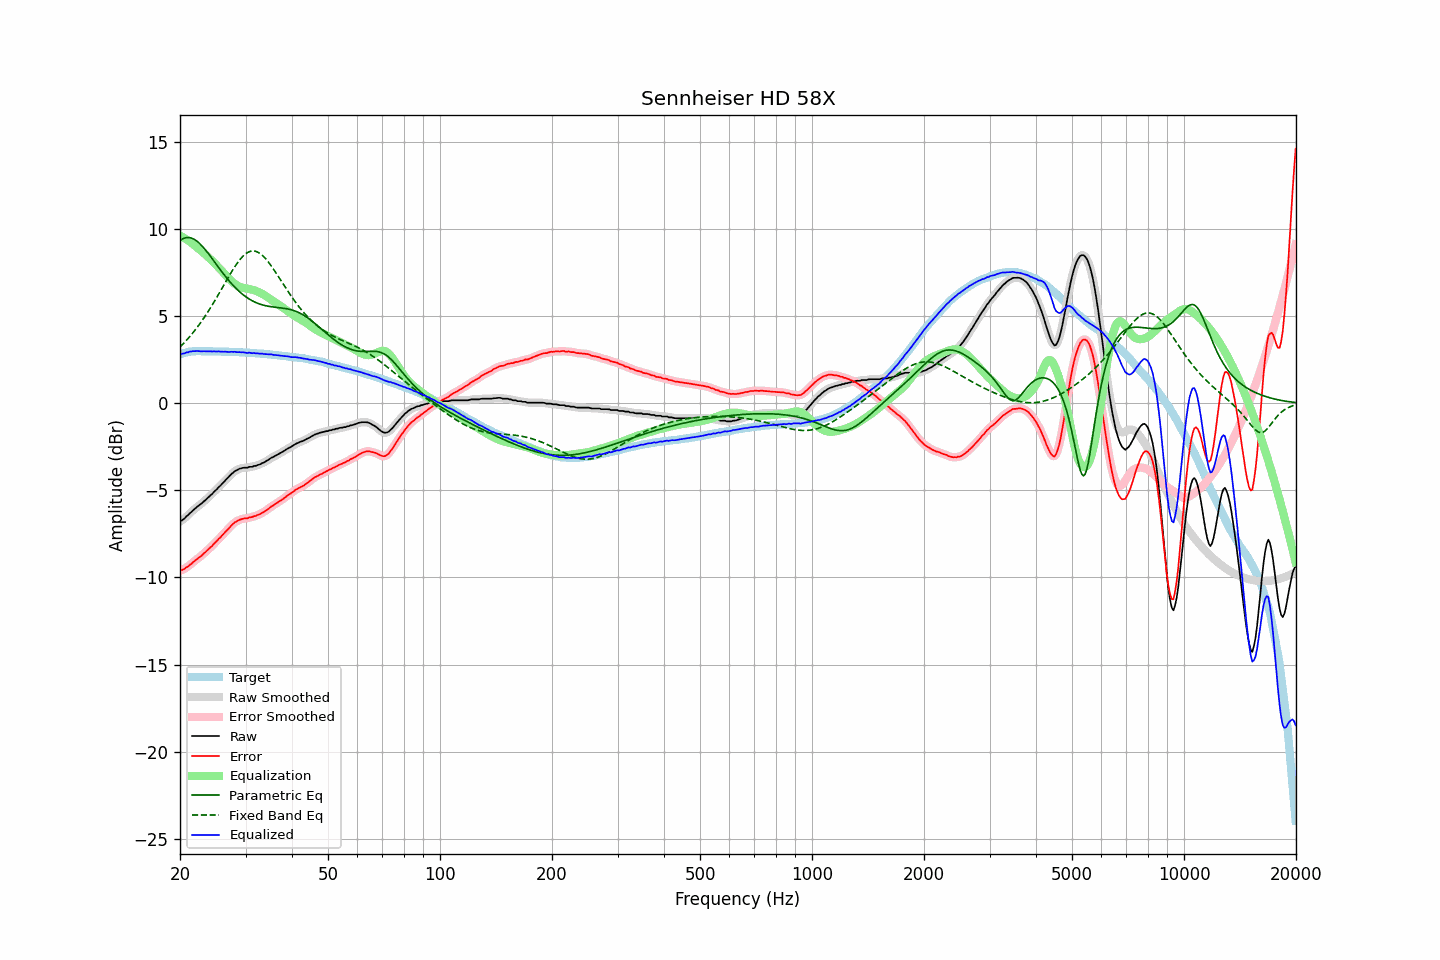

Values plotted in this chart, from the file beside it:
frequency, raw, error, smoothed, error_smoothed, equalization, parametric_eq, fixed_band_eq, equalized_raw, equalized_smoothed, target
20.00, -6.78, -9.59, -6.78, -9.60, 9.62, 9.34, 3.23, 2.85, 2.84, 2.81
20.20, -6.74, -9.58, -6.73, -9.57, 9.58, 9.41, 3.32, 2.84, 2.85, 2.84
20.40, -6.67, -9.54, -6.66, -9.54, 9.52, 9.46, 3.42, 2.86, 2.86, 2.87
20.61, -6.60, -9.49, -6.59, -9.49, 9.47, 9.49, 3.51, 2.87, 2.88, 2.89
20.81, -6.49, -9.41, -6.50, -9.43, 9.41, 9.51, 3.61, 2.92, 2.91, 2.92
21.02, -6.43, -9.38, -6.41, -9.36, 9.35, 9.52, 3.72, 2.92, 2.93, 2.95
21.23, -6.32, -9.28, -6.32, -9.29, 9.28, 9.51, 3.82, 2.97, 2.96, 2.96
21.44, -6.25, -9.22, -6.24, -9.22, 9.22, 9.49, 3.93, 2.97, 2.98, 2.97
21.66, -6.15, -9.13, -6.15, -9.13, 9.14, 9.45, 4.04, 2.99, 2.99, 2.98
21.87, -6.08, -9.06, -6.07, -9.06, 9.07, 9.40, 4.16, 2.99, 2.99, 2.98
22.09, -6.00, -8.99, -5.99, -8.98, 8.99, 9.34, 4.28, 3.00, 3.00, 2.99
22.31, -5.92, -8.91, -5.92, -8.92, 8.92, 9.27, 4.40, 3.00, 2.99, 2.99
22.54, -5.85, -8.84, -5.85, -8.84, 8.84, 9.19, 4.52, 2.99, 2.99, 2.99
22.76, -5.79, -8.78, -5.78, -8.77, 8.76, 9.10, 4.65, 2.98, 2.99, 2.99
22.99, -5.71, -8.69, -5.71, -8.69, 8.69, 9.00, 4.78, 2.98, 2.98, 2.98
23.22, -5.62, -8.60, -5.63, -8.61, 8.61, 8.90, 4.92, 2.99, 2.98, 2.98
23.45, -5.55, -8.53, -5.54, -8.53, 8.53, 8.79, 5.05, 2.98, 2.98, 2.98
23.69, -5.46, -8.44, -5.46, -8.44, 8.44, 8.67, 5.20, 2.98, 2.98, 2.98
23.92, -5.38, -8.36, -5.37, -8.36, 8.35, 8.55, 5.34, 2.98, 2.98, 2.98
24.16, -5.28, -8.26, -5.28, -8.27, 8.27, 8.43, 5.49, 2.99, 2.98, 2.98
24.40, -5.21, -8.19, -5.19, -8.17, 8.17, 8.30, 5.64, 2.97, 2.98, 2.98
24.65, -5.10, -8.07, -5.11, -8.08, 8.08, 8.18, 5.79, 2.98, 2.98, 2.97
24.89, -5.02, -7.99, -5.01, -7.99, 7.99, 8.05, 5.94, 2.97, 2.98, 2.97
25.14, -4.93, -7.90, -4.92, -7.89, 7.89, 7.93, 6.10, 2.97, 2.98, 2.97
25.39, -4.82, -7.79, -4.83, -7.80, 7.80, 7.80, 6.26, 2.98, 2.97, 2.97
25.65, -4.74, -7.71, -4.73, -7.70, 7.70, 7.68, 6.42, 2.96, 2.97, 2.97
25.91, -4.64, -7.60, -4.64, -7.60, 7.60, 7.55, 6.58, 2.96, 2.97, 2.96
26.16, -4.55, -7.51, -4.54, -7.51, 7.50, 7.43, 6.74, 2.96, 2.96, 2.96
26.43, -4.44, -7.40, -4.44, -7.41, 7.40, 7.31, 6.90, 2.97, 2.96, 2.96
26.69, -4.35, -7.31, -4.35, -7.31, 7.30, 7.20, 7.07, 2.96, 2.95, 2.96
26.96, -4.26, -7.22, -4.25, -7.21, 7.20, 7.09, 7.22, 2.95, 2.95, 2.96
27.23, -4.16, -7.11, -4.16, -7.11, 7.11, 6.98, 7.38, 2.95, 2.95, 2.95
27.50, -4.06, -7.01, -4.06, -7.01, 7.02, 6.87, 7.54, 2.96, 2.96, 2.95
27.77, -3.99, -6.93, -3.98, -6.92, 6.93, 6.77, 7.68, 2.95, 2.96, 2.94
28.05, -3.90, -6.84, -3.91, -6.85, 6.86, 6.68, 7.83, 2.96, 2.95, 2.94
28.33, -3.86, -6.79, -3.85, -6.79, 6.79, 6.58, 7.97, 2.94, 2.94, 2.93
28.62, -3.81, -6.74, -3.80, -6.74, 6.74, 6.49, 8.10, 2.93, 2.94, 2.93
28.90, -3.76, -6.69, -3.77, -6.69, 6.70, 6.41, 8.22, 2.94, 2.93, 2.93
29.19, -3.74, -6.66, -3.73, -6.66, 6.66, 6.33, 8.33, 2.93, 2.93, 2.92
29.48, -3.71, -6.63, -3.71, -6.63, 6.64, 6.25, 8.43, 2.93, 2.93, 2.92
29.78, -3.70, -6.61, -3.70, -6.62, 6.62, 6.18, 8.52, 2.92, 2.91, 2.91
30.08, -3.70, -6.61, -3.69, -6.60, 6.60, 6.11, 8.59, 2.90, 2.90, 2.91
30.38, -3.70, -6.60, -3.68, -6.59, 6.58, 6.05, 8.65, 2.88, 2.90, 2.90
30.68, -3.65, -6.55, -3.67, -6.57, 6.56, 5.99, 8.70, 2.91, 2.89, 2.90
30.99, -3.65, -6.54, -3.65, -6.54, 6.54, 5.93, 8.73, 2.89, 2.89, 2.89
31.30, -3.65, -6.53, -3.63, -6.52, 6.52, 5.88, 8.74, 2.87, 2.89, 2.88
31.61, -3.60, -6.48, -3.61, -6.49, 6.49, 5.83, 8.74, 2.89, 2.88, 2.88
31.93, -3.60, -6.47, -3.59, -6.46, 6.46, 5.79, 8.72, 2.86, 2.87, 2.87
32.24, -3.56, -6.42, -3.56, -6.43, 6.43, 5.75, 8.69, 2.87, 2.87, 2.86
32.57, -3.53, -6.39, -3.53, -6.39, 6.39, 5.72, 8.65, 2.86, 2.86, 2.86
32.89, -3.50, -6.35, -3.49, -6.34, 6.34, 5.68, 8.58, 2.85, 2.85, 2.85
33.22, -3.44, -6.28, -3.45, -6.30, 6.29, 5.66, 8.51, 2.86, 2.84, 2.84
33.55, -3.41, -6.25, -3.40, -6.24, 6.24, 5.63, 8.43, 2.83, 2.84, 2.84
33.89, -3.36, -6.19, -3.35, -6.19, 6.18, 5.61, 8.33, 2.82, 2.83, 2.83
34.23, -3.30, -6.12, -3.30, -6.13, 6.12, 5.59, 8.22, 2.82, 2.82, 2.82
34.57, -3.25, -6.06, -3.24, -6.05, 6.06, 5.57, 8.11, 2.81, 2.82, 2.81
34.92, -3.18, -5.98, -3.18, -5.98, 5.99, 5.55, 7.98, 2.81, 2.81, 2.80
35.27, -3.12, -5.91, -3.13, -5.92, 5.93, 5.54, 7.86, 2.81, 2.80, 2.79
35.62, -3.09, -5.87, -3.08, -5.86, 5.86, 5.53, 7.72, 2.78, 2.79, 2.78
35.97, -3.03, -5.80, -3.03, -5.80, 5.80, 5.52, 7.58, 2.78, 2.77, 2.77
... 635 more rows
